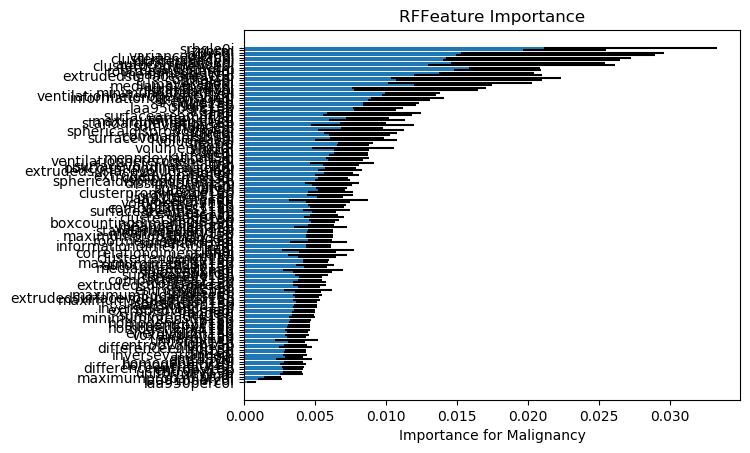

The file beside this chart, header and first rows:
, Feature Name, 1, 2, 3, 4, 5, 6, 7, 8, 9, 10, 11, 12, 13, 14, 15, 16, 17, 18, 19, 20, 21, 22
21, laa950perc0i, 0.0005991, 0.0001144, 0.0002929, 0.0006151, 0.0009819, 0.0, 0.0003722, 0.0006471, 0.0008596, 0.0005175, 0.0008124, 0.0004324, 0.0002761, 0.0002199, 0.000109, 0.0003243, 0.0008335, 0.0002093, 0.0004554, 0.0008927, 0.0007109, 0.0001155
22, laa910perc0i, 0.001883, 0.002176, 0.001491, 0.001499, 0.001863, 0.0009961, 0.0009609, 0.002247, 0.001741, 0.00163, 0.001262, 0.00189, 0.0009924, 0.0009306, 0.0005306, 0.001567, 0.00144, 0.002497, 0.002094, 0.000825, 0.004317, 0.001662
47, maximumprobability0i, 0.002089, 0.001603, 0.003026, 0.002609, 0.002404, 0.001462, 0.001665, 0.003885, 0.001876, 0.002621, 0.001076, 0.002277, 0.001947, 0.0021, 0.002286, 0.002213, 0.001792, 0.001245, 0.001495, 0.002629, 0.00205, 0.001194
54, gln0i, 0.003707, 0.002495, 0.003689, 0.003673, 0.002781, 0.003561, 0.002505, 0.002706, 0.001969, 0.003551, 0.002554, 0.002992, 0.00371, 0.002573, 0.003291, 0.002984, 0.00246, 0.002812, 0.003395, 0.002382, 0.002807, 0.002471
85, uniformity15b, 0.002548, 0.003105, 0.002548, 0.003644, 0.002922, 0.002591, 0.00383, 0.002795, 0.004064, 0.004113, 0.003939, 0.003427, 0.003474, 0.002602, 0.004039, 0.003226, 0.003366, 0.004072, 0.003665, 0.003298, 0.002817, 0.002644
72, entropy15b, 0.003533, 0.002718, 0.005134, 0.004016, 0.002669, 0.002626, 0.002998, 0.003495, 0.004022, 0.003458, 0.004335, 0.002871, 0.004255, 0.002843, 0.00312, 0.003452, 0.003169, 0.004135, 0.002626, 0.003705, 0.003939, 0.002834
104, differenceentropy15b, 0.003516, 0.004305, 0.001861, 0.003476, 0.003604, 0.00294, 0.003407, 0.003879, 0.003856, 0.003767, 0.002284, 0.002221, 0.00366, 0.003572, 0.002952, 0.003028, 0.002938, 0.002693, 0.003707, 0.003521, 0.003895, 0.003278
42, homogeneity10i, 0.003739, 0.002557, 0.003189, 0.003509, 0.003784, 0.002434, 0.004032, 0.002441, 0.004242, 0.002896, 0.002467, 0.005703, 0.0035, 0.004011, 0.003191, 0.003788, 0.004671, 0.002987, 0.00319, 0.004018, 0.003201, 0.002366
43, homogeneity20i, 0.003799, 0.003782, 0.003079, 0.003416, 0.002129, 0.003816, 0.002372, 0.005184, 0.003924, 0.003605, 0.002343, 0.00429, 0.002429, 0.003666, 0.003133, 0.003109, 0.002878, 0.002726, 0.003433, 0.003337, 0.003399, 0.002994
7, entropy0i, 0.006212, 0.002254, 0.003337, 0.004704, 0.002258, 0.002783, 0.002806, 0.002823, 0.003022, 0.006255, 0.003169, 0.007421, 0.005112, 0.004467, 0.00179, 0.002608, 0.002498, 0.002367, 0.003148, 0.001669, 0.004967, 0.004124
110, imc115b, 0.004092, 0.002925, 0.003188, 0.003275, 0.003231, 0.002657, 0.00346, 0.003839, 0.003812, 0.003076, 0.003002, 0.003148, 0.002581, 0.00358, 0.004103, 0.00409, 0.003458, 0.003312, 0.003953, 0.002588, 0.003248, 0.002721
46, inversevariance0i, 0.003099, 0.005225, 0.003865, 0.003346, 0.003542, 0.003644, 0.002976, 0.003409, 0.005374, 0.002438, 0.004335, 0.002995, 0.003496, 0.002399, 0.004005, 0.003336, 0.003395, 0.00348, 0.003156, 0.004803, 0.00377, 0.004869
122, rln15b, 0.003781, 0.004243, 0.003818, 0.003354, 0.004216, 0.002491, 0.003685, 0.00285, 0.004533, 0.002808, 0.003984, 0.00344, 0.004025, 0.004179, 0.002831, 0.004257, 0.002978, 0.004953, 0.003974, 0.003394, 0.003159, 0.00335
112, idn15b, 0.003817, 0.00465, 0.00336, 0.004336, 0.002831, 0.003694, 0.00362, 0.004405, 0.004939, 0.003945, 0.003329, 0.002997, 0.004942, 0.004084, 0.003697, 0.002488, 0.003473, 0.004593, 0.003526, 0.003743, 0.005562, 0.002638
38, differenceentropy0i, 0.001489, 0.004764, 0.002141, 0.004778, 0.004687, 0.005178, 0.005315, 0.006685, 0.003955, 0.002477, 0.002742, 0.00288, 0.004009, 0.003201, 0.002833, 0.004947, 0.004454, 0.003381, 0.004064, 0.004018, 0.004619, 0.003506
107, entropyglcm15b, 0.003586, 0.001524, 0.004186, 0.003321, 0.004417, 0.003236, 0.004547, 0.00348, 0.003213, 0.003391, 0.003437, 0.001981, 0.003873, 0.003927, 0.003631, 0.003641, 0.004249, 0.002773, 0.004334, 0.003481, 0.005922, 0.004585
121, gln15b, 0.003031, 0.003252, 0.004212, 0.003857, 0.004064, 0.003403, 0.004128, 0.003912, 0.00337, 0.003013, 0.004437, 0.004637, 0.003471, 0.003603, 0.003442, 0.004084, 0.003181, 0.003774, 0.004295, 0.00337, 0.003812, 0.00339
20, uniformity0i, 0.006901, 0.005651, 0.003017, 0.004225, 0.002469, 0.004843, 0.005604, 0.003236, 0.003758, 0.002511, 0.003625, 0.007846, 0.001587, 0.002386, 0.002602, 0.004613, 0.003522, 0.002947, 0.005258, 0.002473, 0.001786, 0.002634
71, energy15b, 0.003553, 0.00419, 0.003226, 0.003475, 0.003588, 0.004032, 0.003793, 0.004421, 0.004088, 0.002998, 0.004753, 0.003094, 0.004161, 0.002962, 0.005215, 0.003025, 0.004449, 0.003106, 0.00376, 0.003128, 0.003634, 0.003172
69, voxelcount15b, 0.003686, 0.002869, 0.003993, 0.005289, 0.003556, 0.002212, 0.003674, 0.005183, 0.003856, 0.003198, 0.001743, 0.003503, 0.003844, 0.005241, 0.003183, 0.003014, 0.003508, 0.00445, 0.004114, 0.003148, 0.004097, 0.003575
106, energyglcm15b, 0.004895, 0.00234, 0.002387, 0.003568, 0.003596, 0.002692, 0.004339, 0.004127, 0.003419, 0.003827, 0.004807, 0.004201, 0.003523, 0.003815, 0.003734, 0.002845, 0.003447, 0.004594, 0.003563, 0.005073, 0.004758, 0.004363
111, idmn15b, 0.003572, 0.002171, 0.004897, 0.004016, 0.004387, 0.002973, 0.003954, 0.002688, 0.004096, 0.003913, 0.003987, 0.001848, 0.003482, 0.003063, 0.002726, 0.003282, 0.003104, 0.003111, 0.003384, 0.004697, 0.005354, 0.003515
108, homogeneity115b, 0.003402, 0.003789, 0.002879, 0.003633, 0.003458, 0.003223, 0.004795, 0.004015, 0.00598, 0.003292, 0.003468, 0.003489, 0.004196, 0.002858, 0.005503, 0.003286, 0.003372, 0.003241, 0.00316, 0.004434, 0.004102, 0.003566
116, sumentropy15b, 0.00391, 0.002644, 0.004669, 0.004266, 0.00377, 0.003892, 0.003573, 0.004503, 0.004048, 0.002912, 0.004265, 0.003964, 0.005103, 0.004514, 0.003393, 0.00377, 0.004339, 0.002401, 0.004019, 0.004614, 0.002629, 0.003282
109, homogeneity215b, 0.004019, 0.003733, 0.004839, 0.004467, 0.003423, 0.00459, 0.004958, 0.00391, 0.004026, 0.003325, 0.002938, 0.002822, 0.004828, 0.004513, 0.003425, 0.004308, 0.003532, 0.003516, 0.003361, 0.003031, 0.002742, 0.002697
123, rp15b, 0.004012, 0.004511, 0.003937, 0.004345, 0.003734, 0.003926, 0.0041, 0.003422, 0.003906, 0.00311, 0.003421, 0.003994, 0.003552, 0.005366, 0.003093, 0.003953, 0.003643, 0.003896, 0.004446, 0.003668, 0.004547, 0.003901
73, minimumintensity15b, 0.004967, 0.004301, 0.004658, 0.003464, 0.004031, 0.00377, 0.004372, 0.003507, 0.003654, 0.003507, 0.004693, 0.002479, 0.003517, 0.006294, 0.004758, 0.004282, 0.005035, 0.004863, 0.00442, 0.003155, 0.0037, 0.005422
117, sumvariance15b, 0.004628, 0.002665, 0.004578, 0.004281, 0.004471, 0.004659, 0.004248, 0.005479, 0.004119, 0.00324, 0.004744, 0.004466, 0.005045, 0.002559, 0.006174, 0.004155, 0.003497, 0.004531, 0.004237, 0.004786, 0.0047, 0.003693
12, range0i, 0.004615, 0.004189, 0.003586, 0.004943, 0.003431, 0.004805, 0.004336, 0.002549, 0.005522, 0.00259, 0.004425, 0.004237, 0.003982, 0.003675, 0.005727, 0.004129, 0.003403, 0.005342, 0.004389, 0.00391, 0.005728, 0.005267
64, extrudedvolume0i, 0.004349, 0.004065, 0.004324, 0.004012, 0.005772, 0.005298, 0.004508, 0.003553, 0.004556, 0.004988, 0.00335, 0.004919, 0.003616, 0.003556, 0.003986, 0.004786, 0.004519, 0.003993, 0.004243, 0.003621, 0.00354, 0.00451
113, inversevariance15b, 0.004519, 0.003302, 0.002764, 0.004491, 0.004024, 0.0052, 0.004786, 0.005172, 0.003918, 0.004257, 0.003921, 0.004199, 0.005956, 0.005068, 0.005385, 0.003852, 0.003084, 0.005527, 0.003611, 0.004055, 0.004908, 0.003414
88, laa856perc15b, 0.004634, 0.004017, 0.003838, 0.004484, 0.005074, 0.003334, 0.005214, 0.004937, 0.005896, 0.003772, 0.004974, 0.004776, 0.003508, 0.0047, 0.003605, 0.004659, 0.004242, 0.005312, 0.004083, 0.004276, 0.004159, 0.003709
103, correlation15b, 0.004197, 0.003778, 0.004955, 0.004869, 0.006236, 0.004123, 0.004963, 0.004245, 0.004748, 0.005465, 0.006316, 0.004756, 0.004629, 0.004276, 0.004128, 0.005387, 0.003815, 0.003871, 0.004824, 0.003649, 0.004816, 0.005548
95, maximum3ddiameter15b, 0.005722, 0.003573, 0.005164, 0.003789, 0.003747, 0.00476, 0.003993, 0.006947, 0.004763, 0.003178, 0.005324, 0.004663, 0.005512, 0.006161, 0.004289, 0.003251, 0.003474, 0.004229, 0.003872, 0.0043, 0.006493, 0.002712
132, extrudedsurfacevolumeratio15b, 0.004002, 0.004039, 0.00423, 0.004568, 0.004153, 0.004024, 0.004997, 0.002792, 0.004369, 0.003717, 0.005375, 0.002876, 0.005023, 0.003583, 0.004441, 0.004797, 0.004411, 0.007119, 0.003813, 0.004246, 0.004234, 0.005903
30, maximum3ddiameter0i, 0.003869, 0.004458, 0.003506, 0.00394, 0.003254, 0.004393, 0.004495, 0.004592, 0.00438, 0.004148, 0.003688, 0.004401, 0.004801, 0.003684, 0.005748, 0.00398, 0.00441, 0.006305, 0.004722, 0.003755, 0.004458, 0.005499
127, srhgle15b, 0.004826, 0.005539, 0.003374, 0.004554, 0.004466, 0.004019, 0.004648, 0.005227, 0.005823, 0.004043, 0.00365, 0.002775, 0.00375, 0.004481, 0.005785, 0.004656, 0.004765, 0.00473, 0.004466, 0.005465, 0.003212, 0.003601
41, entropyglcm0i, 0.002793, 0.002473, 0.0025, 0.005553, 0.00657, 0.004485, 0.004662, 0.005277, 0.003726, 0.001844, 0.005122, 0.004863, 0.008042, 0.005543, 0.004667, 0.006122, 0.004408, 0.003931, 0.003525, 0.006277, 0.006536, 0.005501
125, hglre15b, 0.005829, 0.00489, 0.004364, 0.004336, 0.004594, 0.005814, 0.005012, 0.004071, 0.005204, 0.003874, 0.006465, 0.005444, 0.004326, 0.004386, 0.003797, 0.004432, 0.004504, 0.004486, 0.004063, 0.004848, 0.004096, 0.00465
63, extrudedsurfacearea0i, 0.00511, 0.004942, 0.004029, 0.004507, 0.004168, 0.003353, 0.004291, 0.00414, 0.00588, 0.003825, 0.007113, 0.007819, 0.004631, 0.004107, 0.00288, 0.003581, 0.005433, 0.003568, 0.004629, 0.004202, 0.00495, 0.004393
102, contrast15b, 0.002293, 0.003773, 0.006207, 0.003783, 0.003417, 0.002485, 0.004067, 0.005741, 0.005018, 0.004325, 0.003431, 0.004383, 0.002173, 0.006167, 0.006637, 0.00386, 0.003924, 0.006984, 0.004236, 0.00558, 0.00256, 0.005627
94, compactness215b, 0.005626, 0.005117, 0.00485, 0.004912, 0.0052, 0.005264, 0.004109, 0.004289, 0.006459, 0.004201, 0.004993, 0.00607, 0.004978, 0.003851, 0.005255, 0.004326, 0.004543, 0.006867, 0.004386, 0.004065, 0.004432, 0.004711
97, sphericity15b, 0.005685, 0.004308, 0.004687, 0.005353, 0.004062, 0.003892, 0.004362, 0.003667, 0.005992, 0.004298, 0.003712, 0.005544, 0.005025, 0.003854, 0.005096, 0.00426, 0.005265, 0.003775, 0.005154, 0.00605, 0.005754, 0.003587
115, sumaverage15b, 0.003656, 0.00556, 0.005215, 0.005445, 0.006685, 0.003755, 0.004394, 0.002514, 0.006062, 0.006138, 0.005252, 0.002669, 0.008546, 0.003253, 0.004736, 0.003509, 0.004394, 0.005213, 0.004299, 0.007059, 0.004337, 0.004767
23, laa856perc0i, 0.004729, 0.006403, 0.003489, 0.005615, 0.004107, 0.004132, 0.005253, 0.004251, 0.003578, 0.004223, 0.00399, 0.002636, 0.004713, 0.0065, 0.004765, 0.00526, 0.004559, 0.005007, 0.005708, 0.005056, 0.003446, 0.006081
40, energyglcm0i, 0.004579, 0.002898, 0.005229, 0.004737, 0.004483, 0.00722, 0.005588, 0.003501, 0.002305, 0.002548, 0.00214, 0.002415, 0.008829, 0.007073, 0.006858, 0.006699, 0.003061, 0.008785, 0.005476, 0.002595, 0.00351, 0.006977
76, medianintensity15b, 0.005133, 0.004613, 0.005322, 0.005352, 0.005268, 0.004705, 0.005759, 0.005355, 0.003845, 0.00402, 0.005516, 0.004882, 0.003685, 0.006451, 0.003837, 0.005575, 0.00463, 0.004369, 0.00439, 0.005887, 0.005696, 0.004119
98, autocorrelation15b, 0.004897, 0.007639, 0.00896, 0.004678, 0.005667, 0.00501, 0.004082, 0.006295, 0.006561, 0.004946, 0.005326, 0.003863, 0.005611, 0.003139, 0.003584, 0.004223, 0.004123, 0.004563, 0.005854, 0.004775, 0.004711, 0.006666
74, maximumintensity15b, 0.006315, 0.00412, 0.003419, 0.00566, 0.005444, 0.004015, 0.003987, 0.006193, 0.005616, 0.004866, 0.00607, 0.004525, 0.006502, 0.004838, 0.004791, 0.005466, 0.005292, 0.005295, 0.00467, 0.005038, 0.005212, 0.00505
77, range15b, 0.006047, 0.004347, 0.005906, 0.006332, 0.004088, 0.004066, 0.004701, 0.005356, 0.005693, 0.006451, 0.00721, 0.004273, 0.006104, 0.004109, 0.003944, 0.003989, 0.00513, 0.004859, 0.004795, 0.005555, 0.003582, 0.004767
101, clustertendency15b, 0.002648, 0.006395, 0.004717, 0.005105, 0.004391, 0.006386, 0.005024, 0.005236, 0.00448, 0.004899, 0.004855, 0.0096, 0.004778, 0.005495, 0.004668, 0.006235, 0.005179, 0.005484, 0.005171, 0.005713, 0.00943, 0.003995
44, idmn0i, 0.004218, 0.004659, 0.003476, 0.004926, 0.00924, 0.004635, 0.005753, 0.008039, 0.004998, 0.003534, 0.004996, 0.006904, 0.004954, 0.004436, 0.004335, 0.004609, 0.005775, 0.002779, 0.005914, 0.003781, 0.002285, 0.006785
68, correlationdimension0i, 0.005106, 0.003345, 0.00351, 0.004035, 0.005218, 0.003856, 0.004719, 0.004726, 0.005829, 0.005533, 0.006091, 0.007045, 0.004851, 0.00439, 0.003775, 0.005162, 0.005206, 0.003751, 0.004967, 0.003582, 0.004356, 0.005205
45, idn0i, 0.008258, 0.001877, 0.003558, 0.004584, 0.01082, 0.005076, 0.004746, 0.004654, 0.004511, 0.006648, 0.002866, 0.005394, 0.002781, 0.01365, 0.002607, 0.003135, 0.003325, 0.004166, 0.005757, 0.004551, 0.003815, 0.005026
53, lre0i, 0.0071, 0.004922, 0.00623, 0.004786, 0.004403, 0.004861, 0.006303, 0.005997, 0.005469, 0.005007, 0.004863, 0.005176, 0.00501, 0.005782, 0.004127, 0.004102, 0.005026, 0.007037, 0.005507, 0.004836, 0.00546, 0.004176
134, informationdimension15b, 0.006591, 0.005096, 0.002435, 0.006096, 0.004922, 0.004539, 0.004663, 0.006187, 0.006454, 0.004591, 0.006578, 0.005026, 0.005326, 0.006171, 0.005002, 0.005489, 0.005716, 0.005086, 0.004587, 0.005584, 0.005535, 0.006112
49, sumentropy0i, 0.004763, 0.008774, 0.007346, 0.005398, 0.003421, 0.009332, 0.003667, 0.004852, 0.00508, 0.002895, 0.01045, 0.006371, 0.002585, 0.003471, 0.003398, 0.006439, 0.004975, 0.00401, 0.006409, 0.004122, 0.003086, 0.003352
79, rootmeansquare15b, 0.004427, 0.004663, 0.005083, 0.005064, 0.004523, 0.004182, 0.006181, 0.003876, 0.00676, 0.005152, 0.004956, 0.005477, 0.004834, 0.004407, 0.004804, 0.005822, 0.005041, 0.006822, 0.005039, 0.003815, 0.005318, 0.00583
19, variance0i, 0.007608, 0.004505, 0.00464, 0.00509, 0.005203, 0.006674, 0.005509, 0.006124, 0.005751, 0.004868, 0.007811, 0.005407, 0.005608, 0.004442, 0.004601, 0.003931, 0.005839, 0.004786, 0.005351, 0.005579, 0.004687, 0.00624
114, maximumprobability15b, 0.005347, 0.006317, 0.005039, 0.00424, 0.005253, 0.007602, 0.006253, 0.007141, 0.003745, 0.003776, 0.004964, 0.005042, 0.004712, 0.005765, 0.00493, 0.006823, 0.005203, 0.004223, 0.005018, 0.004157, 0.003907, 0.006444
... 75 more rows
